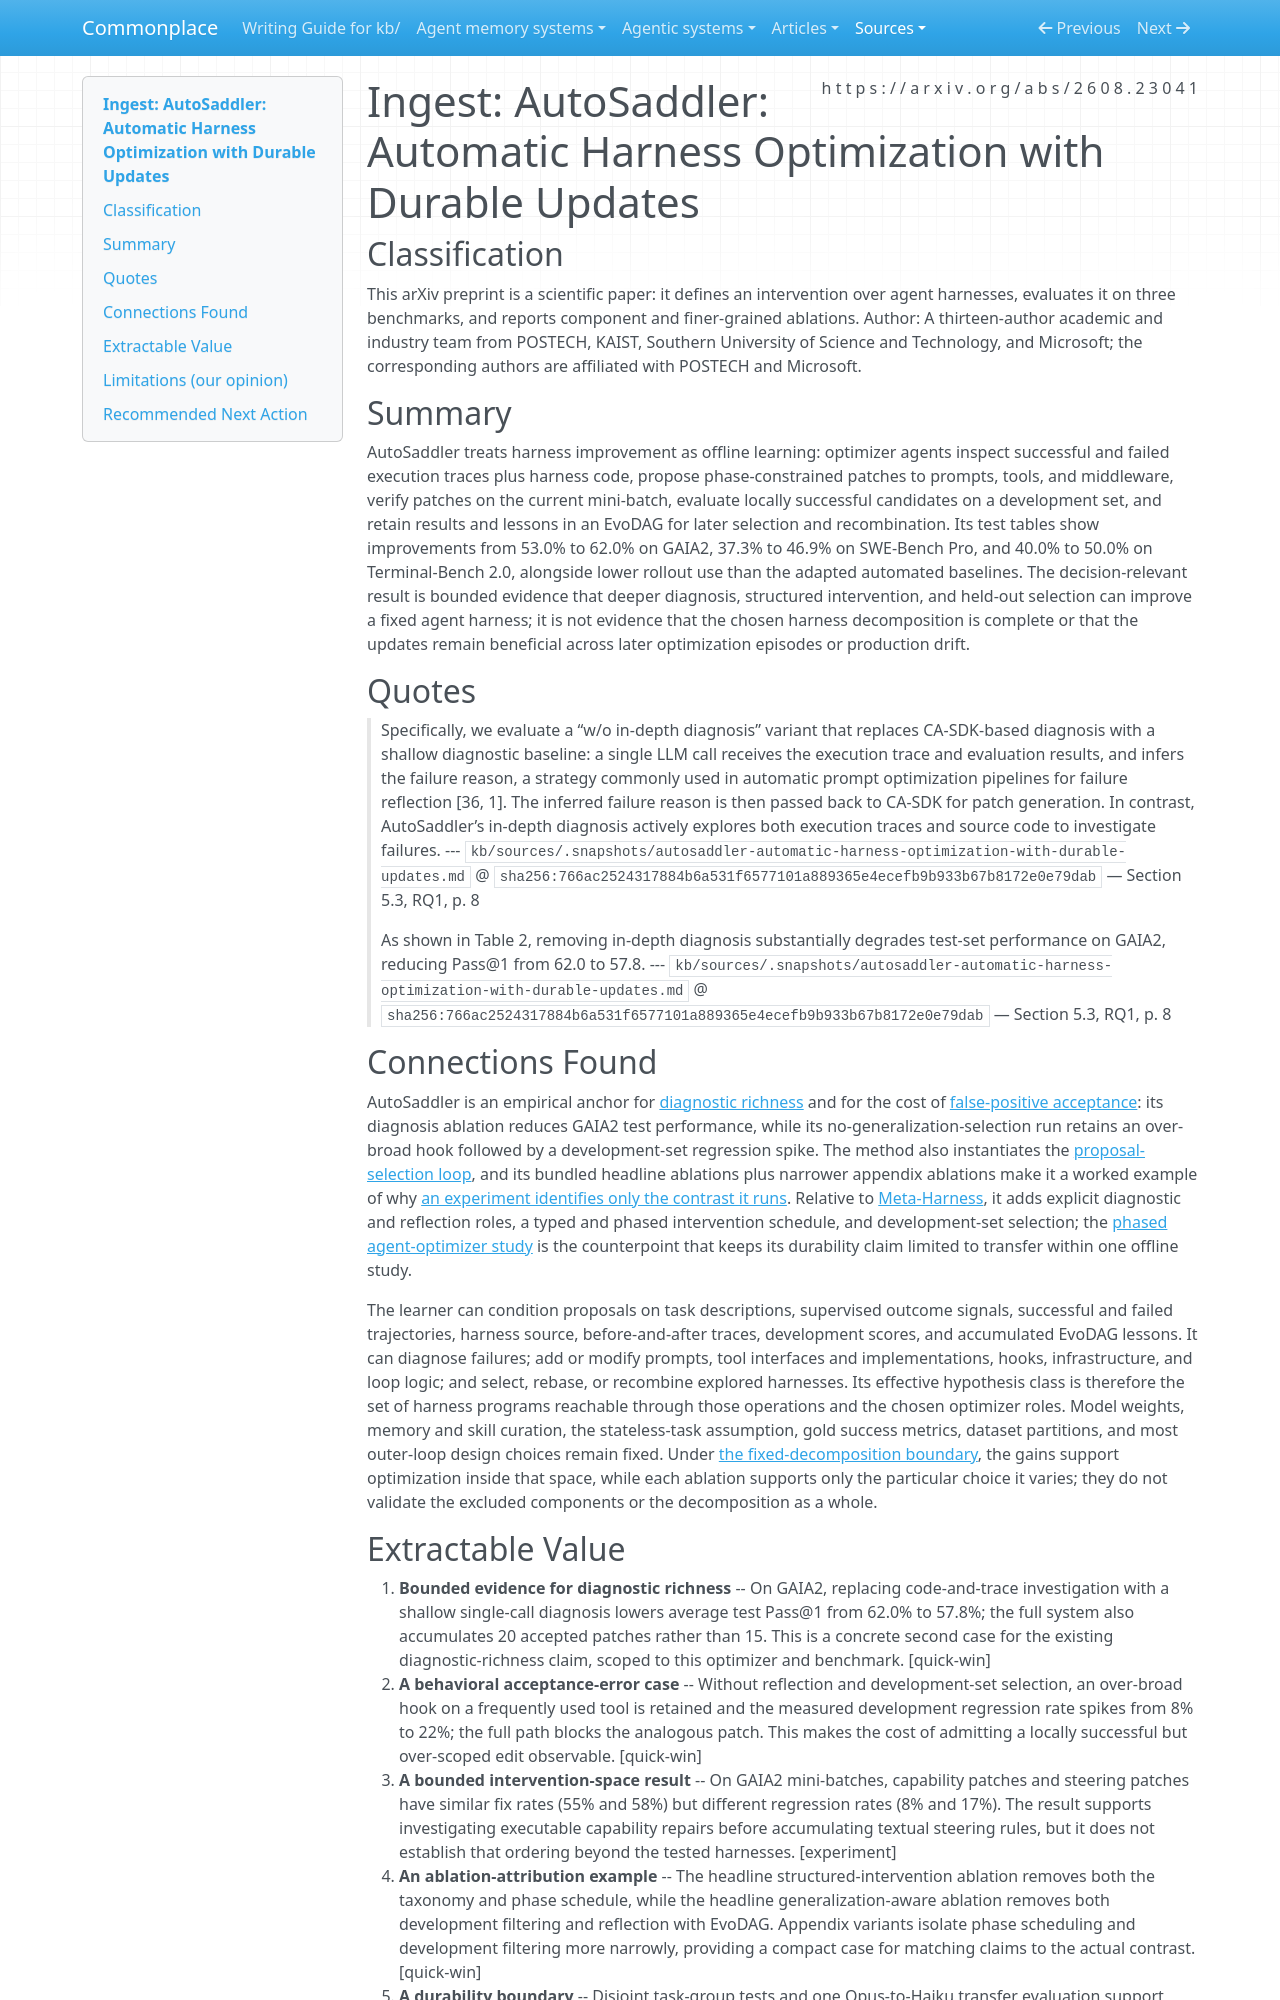

repository: zby/commonplace · page: sources/autosaddler-automatic-harness-optimization-with-durable-updates.ingest/index.html · generator: mkdocs

---
description: "AutoSaddler supplies benchmark and ablation evidence for trace-grounded harness patching while bounding its supervised update space and durability claims."
source: https://arxiv.org/abs/2608.23041
captured: "2026-08-25"
capture: pdftotext
genre: scientific-paper
snapshot_sha256: 766ac2524317884b6a531f6577101a889365e4ecefb9b933b67b8172e0e79dab
ingested: "2026-08-25"
type: types/ingest-report.md
domains: [agent-harnesses, optimization, evaluation]
tags: [learning-theory, continual-learning, self-improving-systems, improvement-loop, trace-learning]
---

# Ingest: AutoSaddler: Automatic Harness Optimization with Durable Updates

## Classification

This arXiv preprint is a scientific paper: it defines an intervention over agent harnesses, evaluates it on three benchmarks, and reports component and finer-grained ablations.
Author: A thirteen-author academic and industry team from POSTECH, KAIST, Southern University of Science and Technology, and Microsoft; the corresponding authors are affiliated with POSTECH and Microsoft.

## Summary

AutoSaddler treats harness improvement as offline learning: optimizer agents inspect successful and failed execution traces plus harness code, propose phase-constrained patches to prompts, tools, and middleware, verify patches on the current mini-batch, evaluate locally successful candidates on a development set, and retain results and lessons in an EvoDAG for later selection and recombination. Its test tables show improvements from 53.0% to 62.0% on GAIA2, 37.3% to 46.9% on SWE-Bench Pro, and 40.0% to 50.0% on Terminal-Bench 2.0, alongside lower rollout use than the adapted automated baselines. The decision-relevant result is bounded evidence that deeper diagnosis, structured intervention, and held-out selection can improve a fixed agent harness; it is not evidence that the chosen harness decomposition is complete or that the updates remain beneficial across later optimization episodes or production drift.

## Quotes

> Specifically, we evaluate a “w/o in-depth diagnosis” variant that replaces CA-SDK-based diagnosis with a shallow diagnostic baseline: a single LLM call receives the execution trace and evaluation results, and infers the failure reason, a strategy commonly used in automatic prompt optimization pipelines for failure reflection [36, 1]. The inferred failure reason is then passed back to CA-SDK for patch generation. In contrast, AutoSaddler’s in-depth diagnosis actively explores both execution traces and source code to investigate failures.
> --- `kb/sources/.snapshots/autosaddler-automatic-harness-optimization-with-durable-updates.md` @ `sha256:766ac2524317884b6a531f6577101a889365e4ecefb9b933b67b8172e0e79dab` — Section 5.3, RQ1, p. 8

> As shown in Table 2, removing in-depth diagnosis substantially degrades test-set performance on GAIA2, reducing Pass@1 from 62.0 to 57.8.
> --- `kb/sources/.snapshots/autosaddler-automatic-harness-optimization-with-durable-updates.md` @ `sha256:766ac2524317884b6a531f6577101a889365e4ecefb9b933b67b8172e0e79dab` — Section 5.3, RQ1, p. 8

## Connections Found

AutoSaddler is an empirical anchor for [diagnostic richness](../theory/diagnostic-richness-constrains-outer-loop-learning-quality.md) and for the cost of [false-positive acceptance](../theory/false-positive-generation-is-filtered-before-retention.md): its diagnosis ablation reduces GAIA2 test performance, while its no-generalization-selection run retains an over-broad hook followed by a development-set regression spike. The method also instantiates the [proposal-selection loop](../theory/a-proposal-selection-loop-requires-search-evaluation-and-retention.md), and its bundled headline ablations plus narrower appendix ablations make it a worked example of why [an experiment identifies only the contrast it runs](../theory/an-experiment-identifies-only-the-contrast-it-actually-runs.md). Relative to [Meta-Harness](./meta-harness-end-to-end-optimization-of-model-harnesses.ingest.md), it adds explicit diagnostic and reflection roles, a typed and phased intervention schedule, and development-set selection; the [phased agent-optimizer study](./agent-optimizers-compound-terminal-bench.ingest.md) is the counterpoint that keeps its durability claim limited to transfer within one offline study.

The learner can condition proposals on task descriptions, supervised outcome signals, successful and failed trajectories, harness source, before-and-after traces, development scores, and accumulated EvoDAG lessons. It can diagnose failures; add or modify prompts, tool interfaces and implementations, hooks, infrastructure, and loop logic; and select, rebase, or recombine explored harnesses. Its effective hypothesis class is therefore the set of harness programs reachable through those operations and the chosen optimizer roles. Model weights, memory and skill curation, the stateless-task assumption, gold success metrics, dataset partitions, and most outer-loop design choices remain fixed. Under [the fixed-decomposition boundary](../theory/learning-inside-a-fixed-decomposition-inherits-its-mistakes.md), the gains support optimization inside that space, while each ablation supports only the particular choice it varies; they do not validate the excluded components or the decomposition as a whole.
